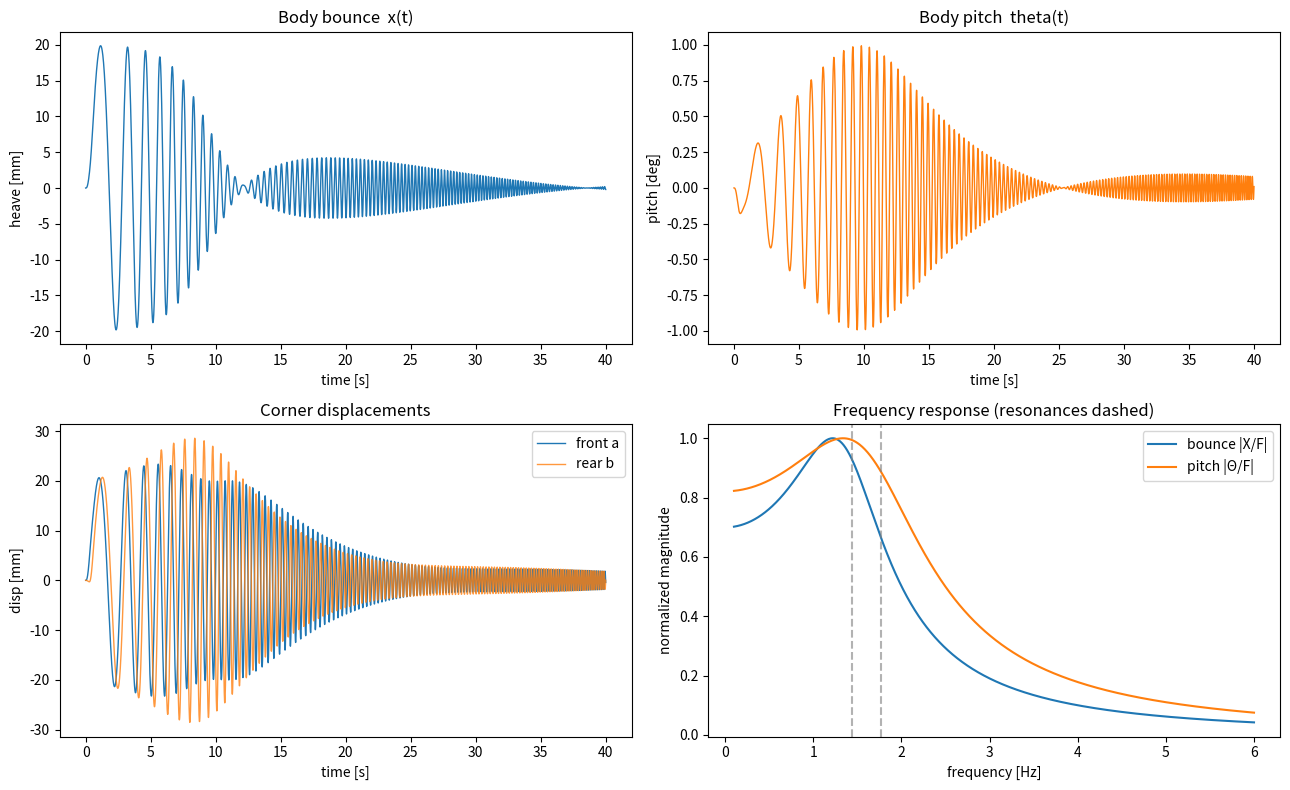

Reproduce this figure in Python.
"""
Half-car (bounce + pitch) suspension model.

Board model
-----------
Two suspension corners, front 'a' and rear 'b', each a spring k and damper c.
The sprung body is a rigid beam of length (wheelbase) L, mass m, pitch inertia I.

Corner kinematics (small-angle, from the board):
    a = x - (L/2) * theta      (front attachment point)
    b = x + (L/2) * theta      (rear attachment point)
    x     = (a + b) / 2        (heave / bounce)
    theta = (b - a) / L        (pitch, sin(theta) ~ theta)

Road input f(t): front wheel sees f(t), rear wheel sees f(t - tau)
with delay tau = L / V (wheelbase / vehicle speed). Here f(t) is a
linear sine sweep (chirp) so we can read off the resonances.

Equations of motion are M q'' + C q' + K q = F(t), q = [x, theta].
We derive M, C, K symbolically with sympy, then integrate with solve_ivp.
"""

import numpy as np
import sympy as sp
from scipy.integrate import solve_ivp
import matplotlib.pyplot as plt

# ----------------------------------------------------------------------
# 1. SYMBOLIC DERIVATION OF THE EQUATIONS OF MOTION
# ----------------------------------------------------------------------
t = sp.symbols('t', real=True)
m, I, k, c, L = sp.symbols('m I k c L', positive=True)
x, th = sp.symbols('x theta', cls=sp.Function)
fa, fb = sp.symbols('f_a f_b')          # front / rear road inputs

x_t, th_t = x(t), th(t)

# corner displacements & velocities in terms of body DOFs
a   = x_t - (L/2)*th_t
b   = x_t + (L/2)*th_t
ad  = sp.diff(a, t)
bd  = sp.diff(b, t)

# Suspension force at each corner (spring + damper), road acts through spring & damper.
# Force pushing body UP at a corner = k*(road - corner) + c*(roaddot - cornerdot).
# For the sweep we drive through the spring term k*f (matches the board's k f(t) RHS),
# damper referenced to ground motion of the corner.
Fa = k*(fa - a) + c*(0 - ad)
Fb = k*(fb - b) + c*(0 - bd)

# Newton (heave) and Euler (pitch about CG). Front corner at -L/2, rear at +L/2.
eq_heave = sp.Eq(m*sp.diff(x_t, t, 2), Fa + Fb)
eq_pitch = sp.Eq(I*sp.diff(th_t, t, 2), (-L/2)*Fa + (L/2)*Fb)

# Assemble M, C, K, and the forcing vector
q   = sp.Matrix([x_t, th_t])
qd  = q.diff(t)
qdd = q.diff(t, 2)

lhs = sp.Matrix([eq_heave.lhs - eq_heave.rhs,
                 eq_pitch.lhs - eq_pitch.rhs])
lhs = sp.expand(lhs)

M = sp.zeros(2); C = sp.zeros(2); K = sp.zeros(2)
for i in range(2):
    for j in range(2):
        M[i, j] = lhs[i].coeff(qdd[j])
        C[i, j] = lhs[i].coeff(qd[j])
        K[i, j] = lhs[i].coeff(q[j])

# forcing (collect the road-input terms). lhs = M q'' + C q' + K q - F = 0,
# so the road terms in lhs are (-F); negate to recover F on the RHS.
F = -sp.Matrix([lhs[i].coeff(fa)*fa + lhs[i].coeff(fb)*fb for i in range(2)])

print("M =\n", sp.pretty(M))
print("\nC =\n", sp.pretty(C))
print("\nK =\n", sp.pretty(K))
print("\nF (road forcing) =\n", sp.pretty(F))

# ----------------------------------------------------------------------
# 2. NUMERICAL PARAMETERS  (representative passenger car, half-car)
# ----------------------------------------------------------------------
params = {
    m: 730.0,      # sprung mass of half car [kg]
    I: 820.0,      # pitch inertia [kg m^2] (gives distinct pitch mode)
    k: 30000.0,    # suspension stiffness per corner [N/m]
    c: 2500.0,     # suspension damping per corner [N s/m]
    L: 2.6,        # wheelbase [m]
}
Mn = np.array(M.subs(params)).astype(float)
Cn = np.array(C.subs(params)).astype(float)
Kn = np.array(K.subs(params)).astype(float)
Ln = float(L.subs(params))
Minv = np.linalg.inv(Mn)

# undamped natural frequencies (eigenvalues of M^-1 K)
w2 = np.linalg.eigvals(Minv @ Kn)
wn = np.sqrt(np.sort(w2.real))
print("\nNatural frequencies [Hz]:", wn / (2*np.pi))

# ----------------------------------------------------------------------
# 3. ROAD INPUT: linear sine sweep (chirp), rear delayed by tau = L / V
# ----------------------------------------------------------------------
V      = 10.0                       # vehicle speed [m/s]
tau    = Ln / V                     # front-to-rear time delay [s]
amp    = 0.02                       # 2 cm road amplitude
f0, f1 = 0.2, 6.0                   # sweep from 0.2 to 6 Hz
Tend   = 40.0

def chirp(tt):
    # instantaneous phase of a linear sweep
    rate = (f1 - f0) / Tend
    ph = 2*np.pi*(f0*tt + 0.5*rate*tt**2)
    return amp * np.sin(ph) * (tt > 0)

def road_front(tt): return chirp(tt)
def road_rear(tt):  return chirp(tt - tau)

# forcing as a fast numeric function F(fa, fb)
F_func = sp.lambdify((fa, fb, *params.keys()), F.subs(params), 'numpy')

def Fvec(tt):
    return np.array(F_func(road_front(tt), road_rear(tt),
                           *[params[s] for s in params]), float).flatten()

# ----------------------------------------------------------------------
# 4. INTEGRATE:  state z = [x, theta, xdot, thetadot]
# ----------------------------------------------------------------------
def rhs(tt, z):
    qv  = z[:2]
    qdv = z[2:]
    acc = Minv @ (Fvec(tt) - Cn @ qdv - Kn @ qv)
    return np.concatenate([qdv, acc])

tspan = (0, Tend)
teval = np.linspace(0, Tend, 8000)
sol = solve_ivp(rhs, tspan, [0, 0, 0, 0], t_eval=teval,
                method='RK45', rtol=1e-8, atol=1e-10, max_step=0.01)

x_sol, th_sol = sol.y[0], sol.y[1]
a_sol = x_sol - (Ln/2)*th_sol
b_sol = x_sol + (Ln/2)*th_sol

# ----------------------------------------------------------------------
# 5. ANALYTIC FREQUENCY RESPONSE (FRF) magnitude vs frequency
# ----------------------------------------------------------------------
freqs = np.linspace(0.1, 6.0, 1200)
mag_x = np.zeros_like(freqs)
mag_th = np.zeros_like(freqs)
# RHS gain: with both wheels in phase, F per unit road = K @ [1,...] structure.
# Build the road->force map B so that F = B * f_road (front=rear=1 for FRF).
B = np.array([[float(F[0].coeff(fa).subs(params)), float(F[0].coeff(fb).subs(params))],
              [float(F[1].coeff(fa).subs(params)), float(F[1].coeff(fb).subs(params))]])
for i, fr in enumerate(freqs):
    w = 2*np.pi*fr
    Z = -w**2*Mn + 1j*w*Cn + Kn                       # dynamic stiffness
    H_in  = np.linalg.solve(Z, B @ np.array([1.0,  1.0]))  # in-phase  -> bounce
    H_anti = np.linalg.solve(Z, B @ np.array([-1.0, 1.0])) # anti-phase -> pitch
    mag_x[i]  = abs(H_in[0])
    mag_th[i] = abs(H_anti[1])

# ----------------------------------------------------------------------
# 6. PLOTS
# ----------------------------------------------------------------------
fig, ax = plt.subplots(2, 2, figsize=(13, 8))

ax[0, 0].plot(sol.t, x_sol*1000, lw=1)
ax[0, 0].set_title("Body bounce  x(t)")
ax[0, 0].set_xlabel("time [s]"); ax[0, 0].set_ylabel("heave [mm]")

ax[0, 1].plot(sol.t, np.degrees(th_sol), color='tab:orange', lw=1)
ax[0, 1].set_title("Body pitch  theta(t)")
ax[0, 1].set_xlabel("time [s]"); ax[0, 1].set_ylabel("pitch [deg]")

ax[1, 0].plot(sol.t, a_sol*1000, label="front a", lw=1)
ax[1, 0].plot(sol.t, b_sol*1000, label="rear b", lw=1, alpha=0.8)
ax[1, 0].set_title("Corner displacements")
ax[1, 0].set_xlabel("time [s]"); ax[1, 0].set_ylabel("disp [mm]"); ax[1, 0].legend()

ax[1, 1].plot(freqs, mag_x/np.max(mag_x), label="bounce |X/F|")
ax[1, 1].plot(freqs, mag_th/np.max(mag_th), label="pitch |Θ/F|")
for f_hz in wn/(2*np.pi):
    ax[1, 1].axvline(f_hz, ls='--', color='gray', alpha=0.6)
ax[1, 1].set_title("Frequency response (resonances dashed)")
ax[1, 1].set_xlabel("frequency [Hz]"); ax[1, 1].set_ylabel("normalized magnitude")
ax[1, 1].legend()

plt.tight_layout()
plt.savefig("half_car_results.png", dpi=130)
print("\nSaved figure -> half_car_results.png")
